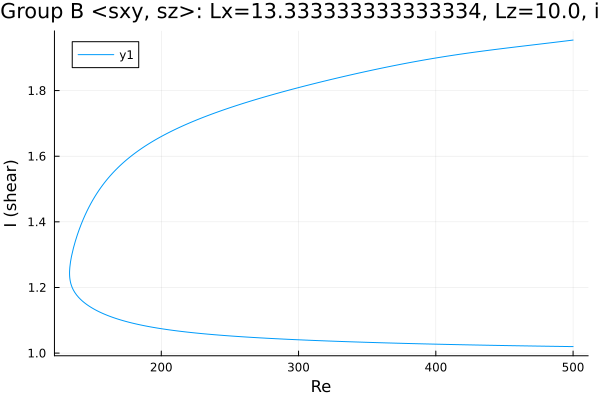

The table this chart was drawn from, first rows:
Re, shear
500.0, 1.02
499, 1.02
497.6, 1.02
496.1, 1.02
494.7, 1.02
493.3, 1.02
491.9, 1.02
490.5, 1.02
489.1, 1.02
487.7, 1.021
486.2, 1.021
484.8, 1.021
483.4, 1.021
482, 1.021
480.6, 1.021
479.2, 1.021
477.8, 1.021
476.3, 1.021
474.9, 1.021
473.5, 1.021
472.1, 1.022
470.7, 1.022
469.3, 1.022
467.9, 1.022
466.4, 1.022
465, 1.022
463.6, 1.022
462.2, 1.022
460.8, 1.022
459.4, 1.022
458, 1.022
456.5, 1.023
455.1, 1.023
453.7, 1.023
452.3, 1.023
450.9, 1.023
449.5, 1.023
448.1, 1.023
446.6, 1.023
445.2, 1.023
443.8, 1.023
442.4, 1.024
441, 1.024
439.6, 1.024
438.2, 1.024
436.7, 1.024
435.3, 1.024
433.9, 1.024
432.5, 1.024
431.1, 1.024
429.7, 1.025
428.3, 1.025
426.8, 1.025
425.4, 1.025
424, 1.025
422.6, 1.025
421.2, 1.025
419.8, 1.025
418.4, 1.026
416.9, 1.026
... 523 more rows
